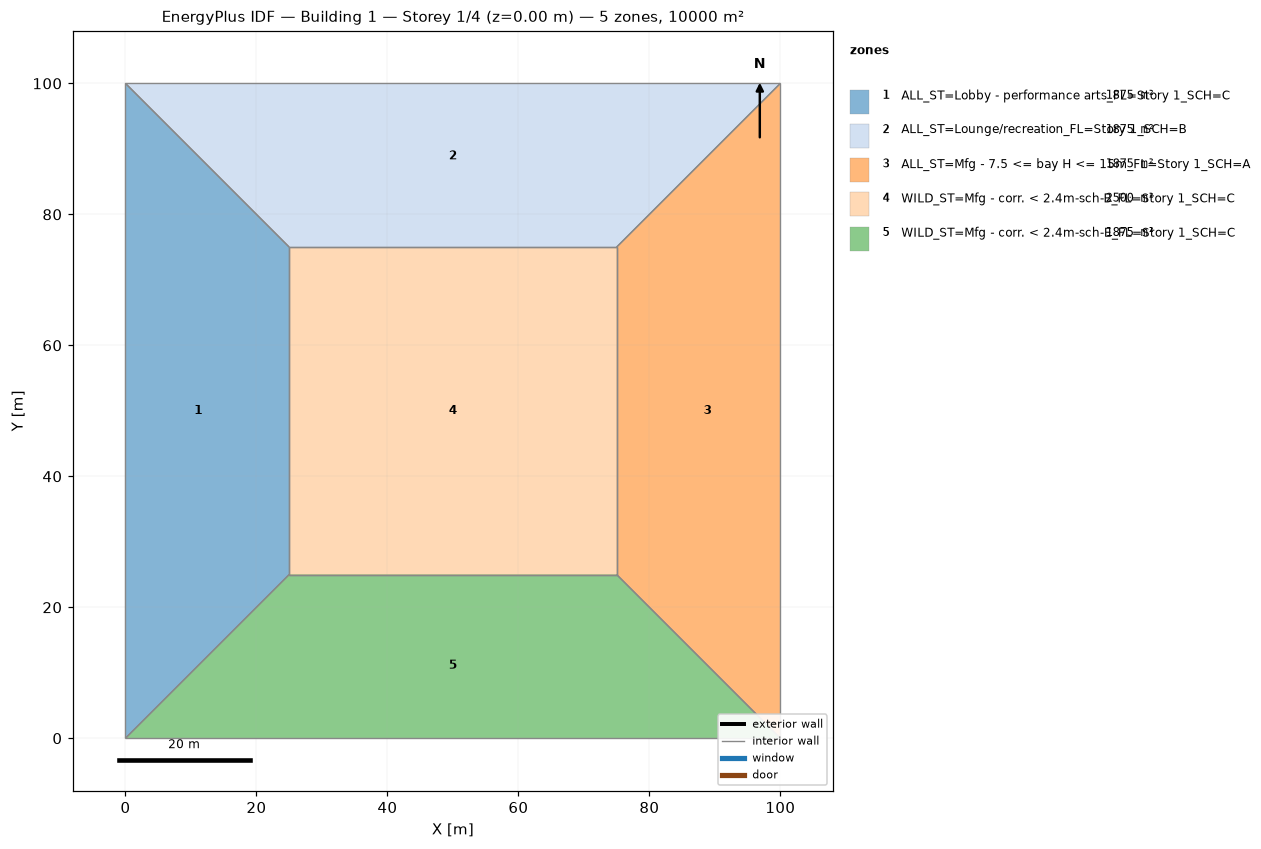
=== STOREY PLAN SPEC (per zone: floor XY polygon, exterior-wall plan segments, windows/doors) ===
zone 1: ALL_ST=Lobby - performance arts_FL=Story 1_SCH=C  (1875.0 m²)
  floor: (0.00, 0.00) (0.00, 100.00) (25.00, 75.00) (25.00, 25.00)
  interior walls: 4
zone 2: ALL_ST=Lounge/recreation_FL=Story 1_SCH=B  (1875.0 m²)
  floor: (0.00, 100.00) (100.00, 100.00) (75.00, 75.00) (25.00, 75.00)
  interior walls: 4
zone 3: ALL_ST=Mfg - 7.5 <= bay H <= 15m_FL=Story 1_SCH=A  (1875.0 m²)
  floor: (100.00, 100.00) (100.00, 0.00) (75.00, 25.00) (75.00, 75.00)
  interior walls: 4
zone 4: WILD_ST=Mfg - corr. < 2.4m-sch-B_FL=Story 1_SCH=C  (2500.0 m²)
  floor: (25.00, 25.00) (25.00, 75.00) (75.00, 75.00) (75.00, 25.00)
  interior walls: 4
zone 5: WILD_ST=Mfg - corr. < 2.4m-sch-E_FL=Story 1_SCH=C  (1875.0 m²)
  floor: (100.00, 0.00) (0.00, 0.00) (25.00, 25.00) (75.00, 25.00)
  interior walls: 4

=== DERIVED (storey summary) ===
Building: Building 1
Storey: 1 of 4  (floor level z = 0.00 m)
Storey gross floor area: 10000.0 m²
Zones on this storey: 5
  - ALL_ST=Lobby - performance arts_FL=Story 1_SCH=C: floor 1875.0 m²
  - ALL_ST=Lounge/recreation_FL=Story 1_SCH=B: floor 1875.0 m²
  - ALL_ST=Mfg - 7.5 <= bay H <= 15m_FL=Story 1_SCH=A: floor 1875.0 m²
  - WILD_ST=Mfg - corr. < 2.4m-sch-B_FL=Story 1_SCH=C: floor 2500.0 m²
  - WILD_ST=Mfg - corr. < 2.4m-sch-E_FL=Story 1_SCH=C: floor 1875.0 m²
Zone adjacency (shared interzone walls):
  - ALL_ST=Lobby - performance arts_FL=Story 1_SCH=C ↔ ALL_ST=Lounge/recreation_FL=Story 1_SCH=B
  - ALL_ST=Lobby - performance arts_FL=Story 1_SCH=C ↔ WILD_ST=Mfg - corr. < 2.4m-sch-B_FL=Story 1_SCH=C
  - ALL_ST=Lobby - performance arts_FL=Story 1_SCH=C ↔ WILD_ST=Mfg - corr. < 2.4m-sch-E_FL=Story 1_SCH=C
  - ALL_ST=Lounge/recreation_FL=Story 1_SCH=B ↔ ALL_ST=Mfg - 7.5 <= bay H <= 15m_FL=Story 1_SCH=A
  - ALL_ST=Lounge/recreation_FL=Story 1_SCH=B ↔ WILD_ST=Mfg - corr. < 2.4m-sch-B_FL=Story 1_SCH=C
  - ALL_ST=Mfg - 7.5 <= bay H <= 15m_FL=Story 1_SCH=A ↔ WILD_ST=Mfg - corr. < 2.4m-sch-B_FL=Story 1_SCH=C
  - ALL_ST=Mfg - 7.5 <= bay H <= 15m_FL=Story 1_SCH=A ↔ WILD_ST=Mfg - corr. < 2.4m-sch-E_FL=Story 1_SCH=C
  - WILD_ST=Mfg - corr. < 2.4m-sch-B_FL=Story 1_SCH=C ↔ WILD_ST=Mfg - corr. < 2.4m-sch-E_FL=Story 1_SCH=C